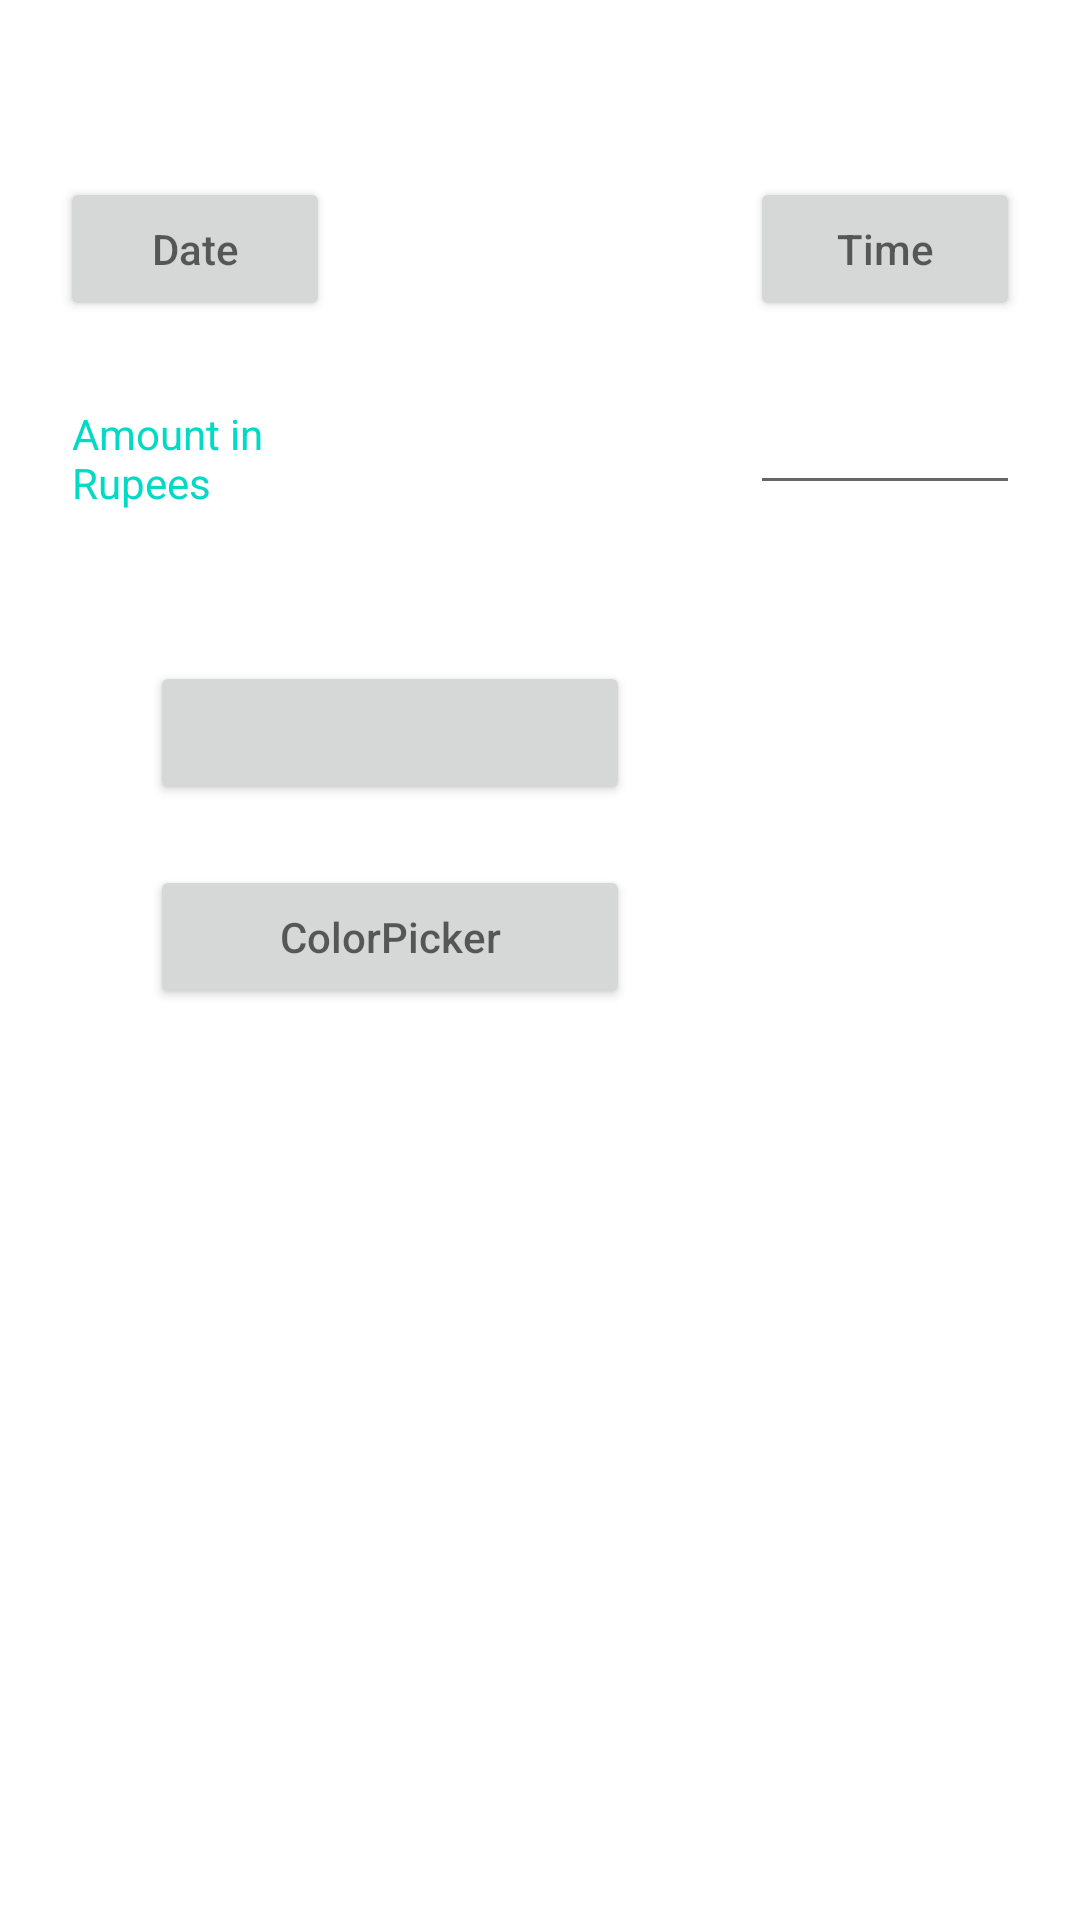

Layout XML and referenced resources for this Android screen:
<!-- AndroidManifest.xml: application theme Theme.Mahadev -->
<!-- res/layout/currency_convertion_activity.xml -->
<?xml version="1.0" encoding="utf-8"?>
<androidx.constraintlayout.widget.ConstraintLayout xmlns:android="http://schemas.android.com/apk/res/android"
    android:layout_width="match_parent"
    android:layout_height="match_parent"
    xmlns:app="http://schemas.android.com/apk/res-auto">
    <TextView
        android:layout_width="match_parent"
        android:layout_height="wrap_content"
        app:layout_constraintTop_toTopOf="parent"
        app:layout_constraintLeft_toLeftOf="parent"
        android:layout_marginLeft="20dp"
        android:layout_marginTop="20dp"
        android:layout_marginRight="250dp"
        android:id="@+id/TextView1"
        />
    <TextView
        android:layout_width="match_parent"
        android:layout_height="wrap_content"
        app:layout_constraintTop_toTopOf="parent"
        app:layout_constraintLeft_toRightOf="@id/TextView1"
        android:layout_marginLeft="250dp"
        android:layout_marginTop="20dp"
        android:layout_marginRight="20dp"
        android:id="@+id/TexView2"/>
    <Button
        android:layout_width="match_parent"
        android:layout_height="wrap_content"
        android:hint="Date"
        app:layout_constraintLeft_toLeftOf="parent"
        app:layout_constraintTop_toBottomOf="@id/TextView1"
        android:layout_marginTop="20dp"
        android:layout_marginLeft="20dp"
        android:layout_marginRight="250dp"
        android:id="@+id/DatePicker"/>
    <Button
        android:layout_width="match_parent"
        android:layout_height="wrap_content"
        android:hint="Time"
        app:layout_constraintLeft_toLeftOf="parent"
        app:layout_constraintTop_toBottomOf="@id/TexView2"
        android:layout_marginTop="20dp"
        android:layout_marginLeft="250dp"
        android:layout_marginRight="20dp"
        android:id="@+id/TimePicker"/>

    <TextView
        android:id="@+id/AmountInRupees"
        android:layout_width="match_parent"
        android:layout_height="wrap_content"
        android:layout_marginRight="250dp"
        android:layout_marginLeft="24dp"
        android:layout_marginTop="28dp"
        android:text="Amount in Rupees"
        android:textColor="@color/teal_200"
        app:layout_constraintLeft_toLeftOf="parent"
        app:layout_constraintTop_toBottomOf="@id/DatePicker" />

    <EditText
        android:layout_width="match_parent"
        android:layout_height="wrap_content"
        app:layout_constraintLeft_toLeftOf="parent"
        app:layout_constraintTop_toBottomOf="@id/TimePicker"
        android:layout_marginTop="20dp"
        android:layout_marginLeft="250dp"
        android:layout_marginRight="20dp"
        android:id="@+id/Paise"/>
    <Button
        android:layout_width="match_parent"
        android:layout_height="wrap_content"
        app:layout_constraintTop_toBottomOf="@id/AmountInRupees"
        android:layout_marginTop="50dp"
        android:layout_marginLeft="50dp"
        android:layout_marginRight="150dp"
        android:id="@+id/Convert"/>
    <Button
        android:layout_width="match_parent"
        android:layout_height="wrap_content"
        android:hint="ColorPicker"
        android:id="@+id/ColorPicker"
        app:layout_constraintTop_toBottomOf="@id/Convert"
        app:layout_constraintLeft_toLeftOf="parent"
        android:layout_marginLeft="50dp"
        android:layout_marginRight="150dp"
        android:layout_marginTop="20dp"
      />


</androidx.constraintlayout.widget.ConstraintLayout>
<!-- resources referenced by this layout -->
<resources>
  <style name="Theme.Mahadev" parent="Theme.MaterialComponents.DayNight.DarkActionBar">
          
          <item name="colorPrimary">@color/purple_500</item>
          <item name="colorPrimaryVariant">@color/purple_700</item>
          <item name="colorOnPrimary">@color/white</item>
          
          <item name="colorSecondary">@color/teal_200</item>
          <item name="colorSecondaryVariant">@color/teal_700</item>
          <item name="colorOnSecondary">@color/black</item>
          
          <item name="android:statusBarColor">?attr/colorPrimaryVariant</item>
          
      </style>
  <!-- not gathered from this repository: default colours our renderer supplied (Android Studio template values) -->
  <color name="purple_500">#FF6200EE</color>
  <color name="purple_700">#FF3700B3</color>
  <color name="teal_200">#FF03DAC5</color>
  <color name="teal_700">#FF018786</color>
  <color name="black">#FF000000</color>
  <color name="white">#FFFFFFFF</color>
</resources>
